The GitHub repository yimmydiaz/Proyecto_Inteligentes contains a labelled image folder "dataset" with 5 categories: bisturi, cepillo, llaves, maquina, tijera. Examples follow, each with its label.

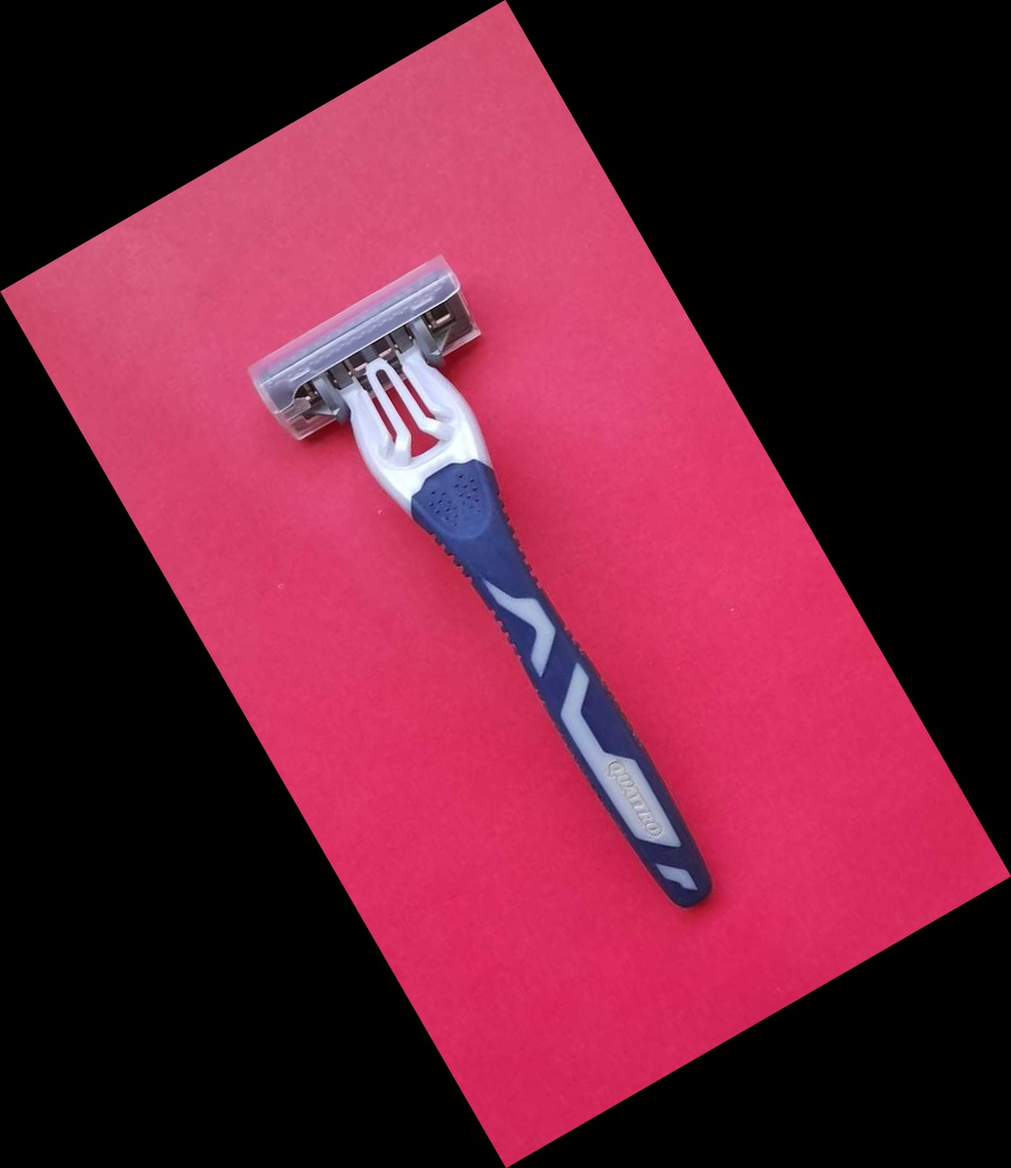
Label: maquina

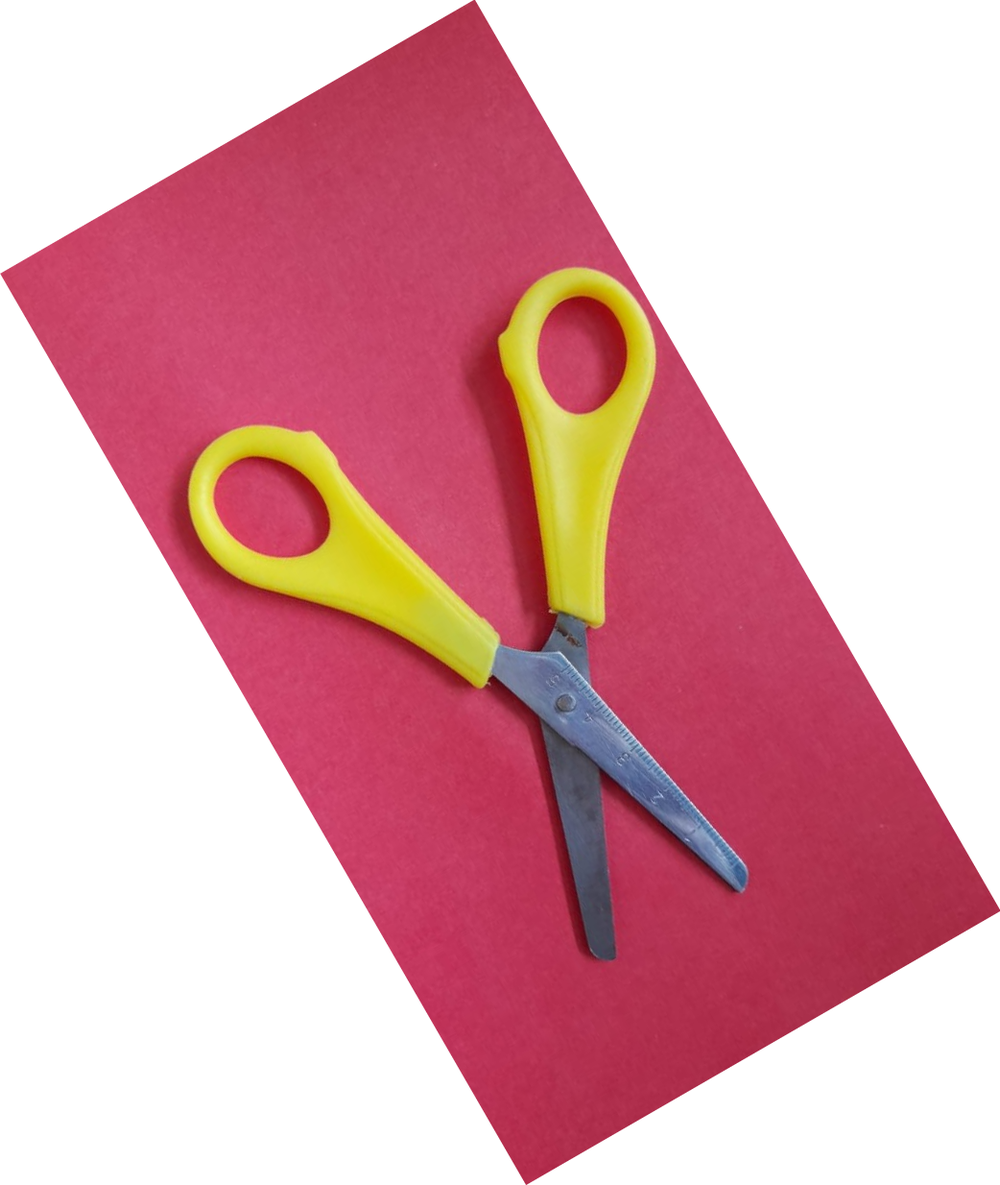
Label: tijera

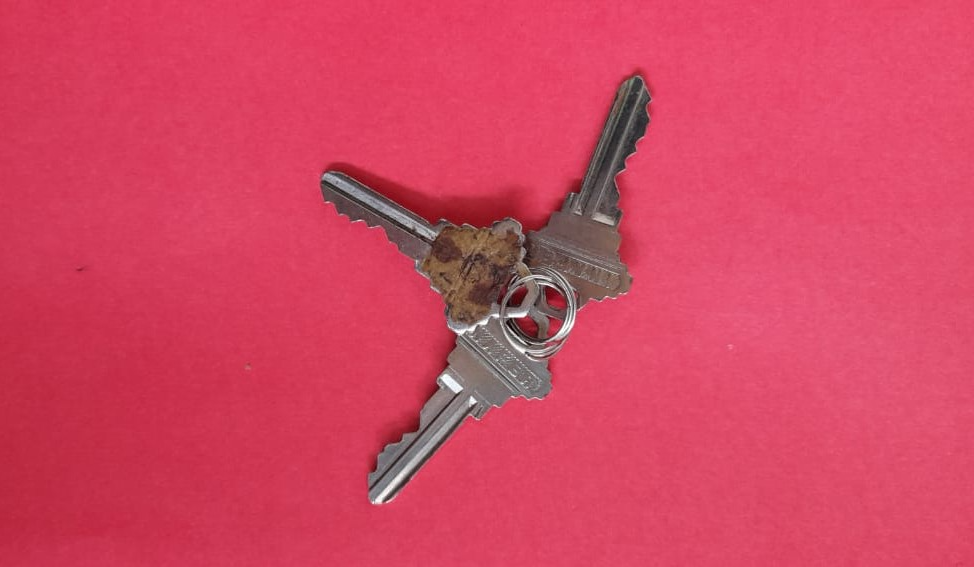
Label: llaves

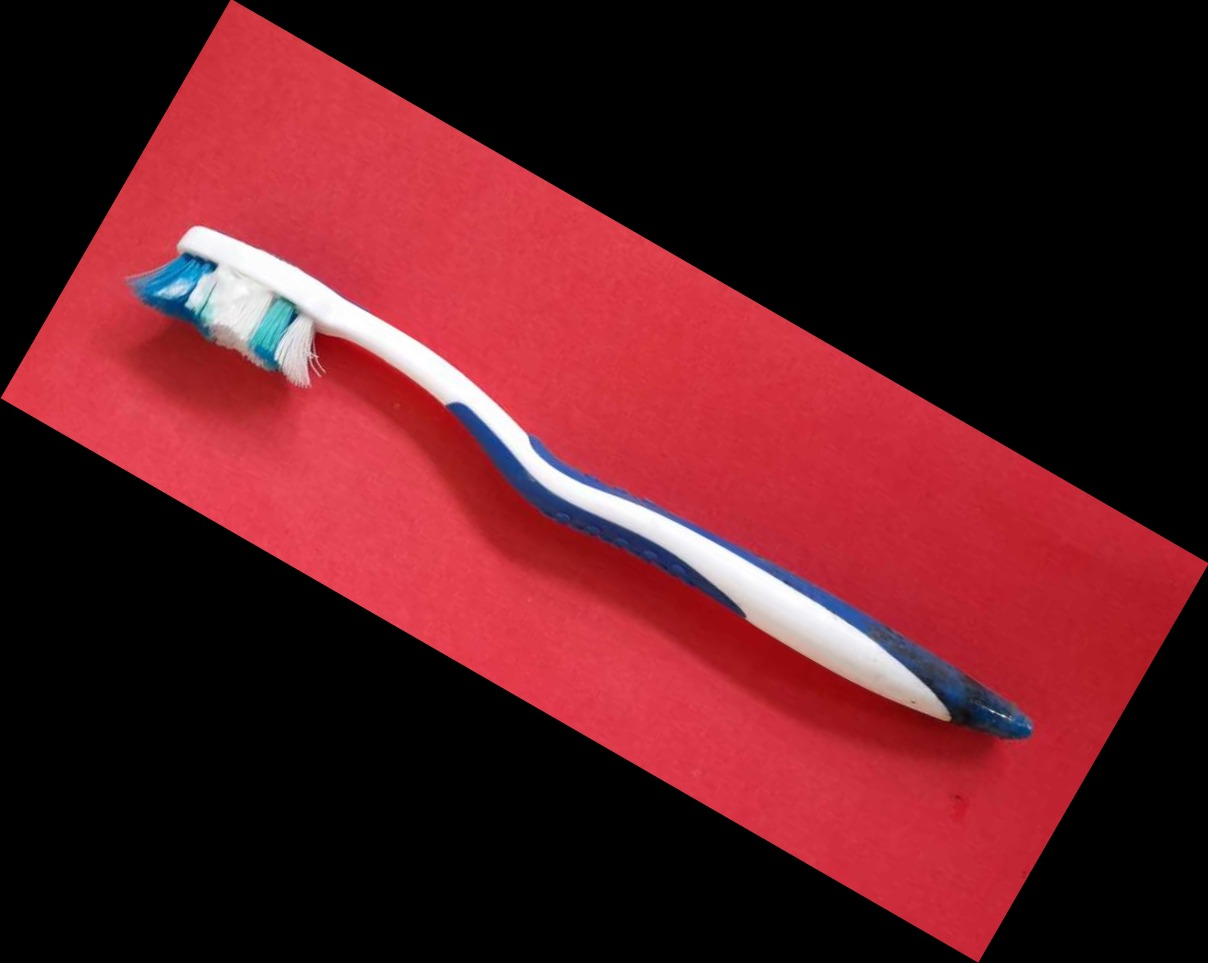
Label: cepillo

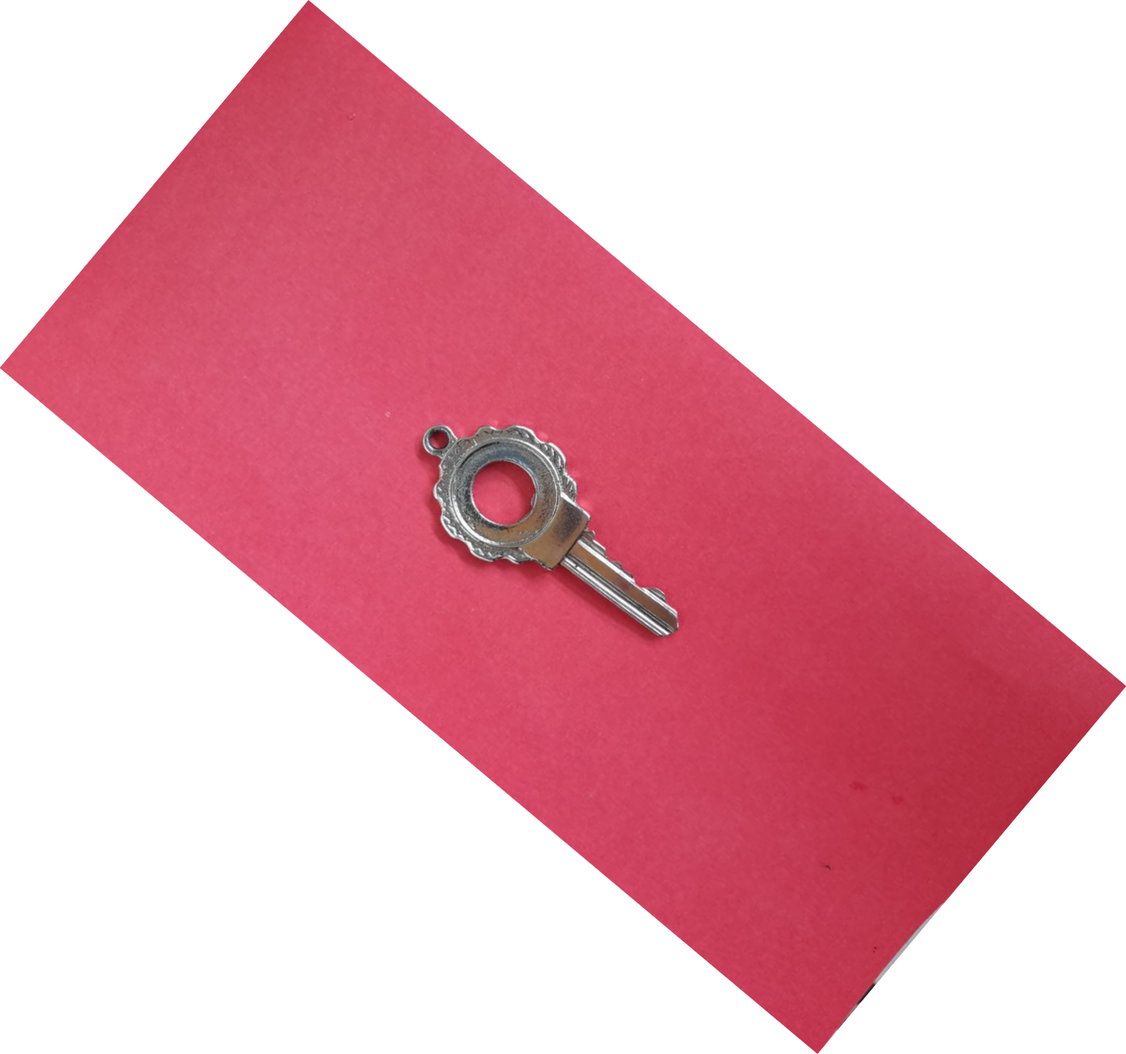
Label: llaves

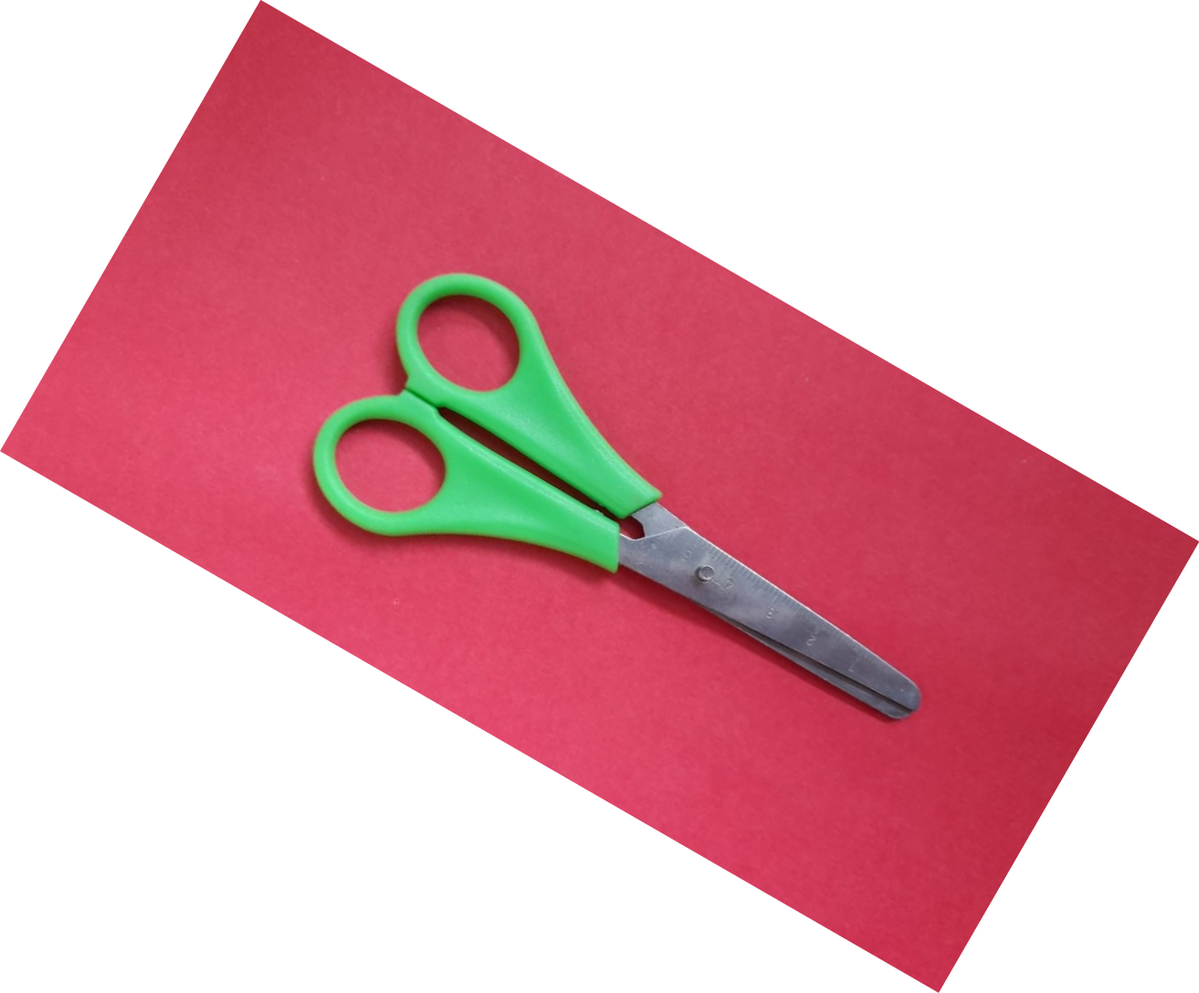
Label: tijera
